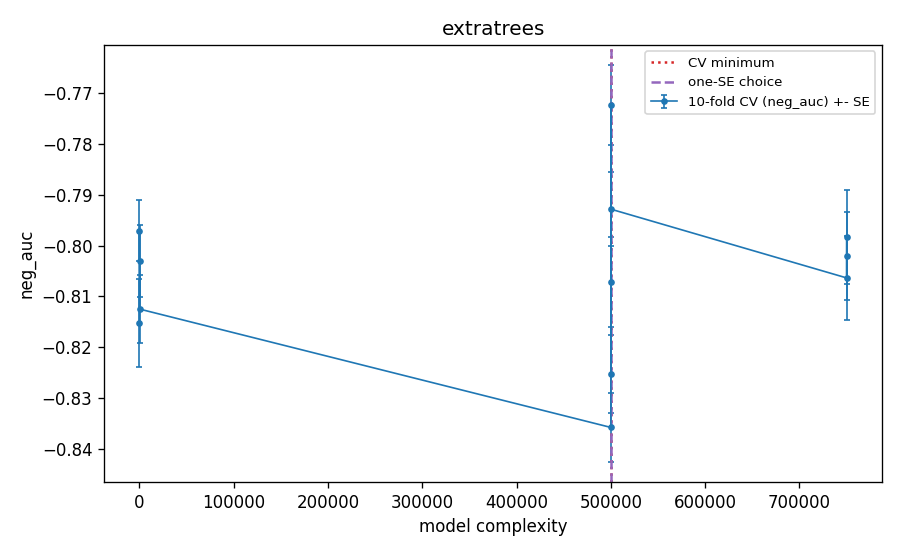

Data behind this chart, as committed beside it:
frac, mf, leaf, cw, k, complexity, cv_neg_auc, cv_se, cv_auc, cv_log_loss, val_auc_tuning_fit, cv_error_pooled_youden, is_cv_min, is_one_se, is_one_se_plain
1.0, 0.1, 3, balanced_subsample, 600, 34.33, -0.803, 0.007014, 0.803, 0.2985, 0.8015, 0.2754, False, False, False
1.0, 0.1, 10, balanced_subsample, 600, 11.0, -0.8152, 0.008662, 0.8152, 0.3692, 0.8112, 0.2713, False, False, False
1.0, 0.2, 1, , 600, 102.0, -0.8125, 0.006631, 0.8125, 0.2787, 0.8121, 0.2366, False, False, False
1.0, 0.333, 10, , 600, 13.33, -0.7971, 0.005987, 0.7971, 0.2822, 0.7985, 0.2842, False, False, False
0.5, sqrt, 20, , 300, 500006, -0.8357, 0.00682, 0.8357, 0.2924, 0.8351, 0.2237, True, True, True
0.5, 0.1, 10, , 300, 500011, -0.8251, 0.007647, 0.8251, 0.2845, 0.8214, 0.2324, False, False, False
0.5, 0.2, 20, balanced_subsample, 300, 500007, -0.8072, 0.008805, 0.8072, 0.431, 0.8001, 0.2653, False, False, False
0.5, 0.5, 5, balanced_subsample, 300, 500025, -0.7929, 0.007247, 0.7929, 0.3024, 0.7911, 0.326, False, False, False
0.5, 0.5, 50, , 300, 500007, -0.7724, 0.007874, 0.7724, 0.2894, 0.7678, 0.2756, False, False, False
0.25, 0.2, 1, balanced_subsample, 150, 750102, -0.7983, 0.009178, 0.7983, 0.2835, 0.7988, 0.2427, False, False, False
0.25, 0.2, 20, balanced_subsample, 150, 750007, -0.8063, 0.0083, 0.8063, 0.4501, 0.8018, 0.2681, False, False, False
0.25, 0.333, 3, balanced_subsample, 150, 750037, -0.8021, 0.00864, 0.8021, 0.2878, 0.803, 0.2993, False, False, False
